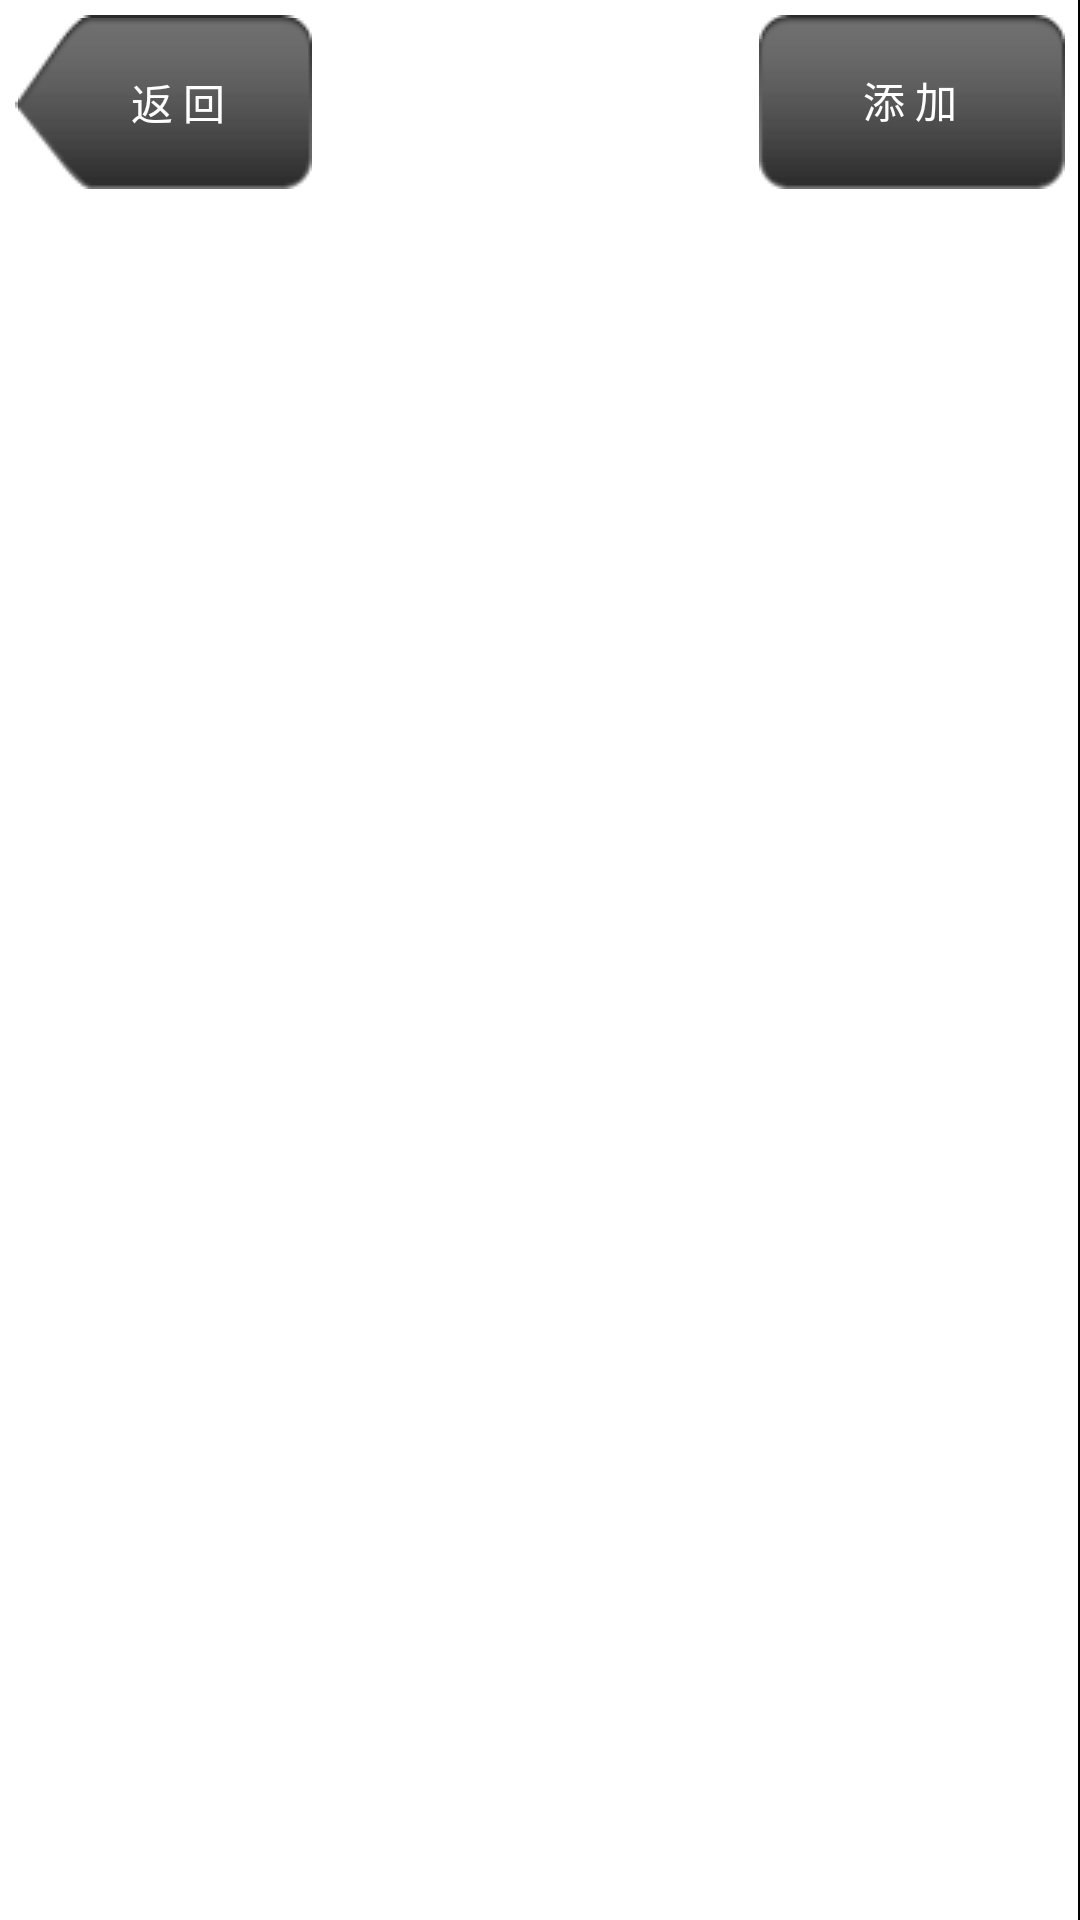

Android layout source for this screen:
<!-- AndroidManifest.xml: application theme AppTheme -->
<!-- res/layout/head.xml -->
<?xml version="1.0" encoding="utf-8"?>

<RelativeLayout xmlns:android="http://schemas.android.com/apk/res/android"
    android:id="@id/head_layout"
    android:layout_width="fill_parent"
    android:layout_height="wrap_content"
    android:paddingBottom="@dimen/default_padding"
    android:background="@drawable/title_bg" >

    <Button
        android:id="@id/back_btn"
        android:layout_width="wrap_content"
        android:layout_height="wrap_content"
        android:layout_margin="@dimen/default_padding"
        android:gravity="center"
        android:paddingLeft="10.0dip"
        android:layout_alignParentLeft="true"
        android:layout_alignParentTop="true"
        android:background="@drawable/back_btn_bg"
        android:textSize="@dimen/home_tab_font_size"
        android:textColor="@android:color/white"
        android:text="@string/back" />

    <Button
        android:id="@id/fun_btn"
        android:layout_width="wrap_content"
        android:layout_height="wrap_content"
        android:layout_margin="@dimen/default_padding"
        android:layout_alignParentRight="true"
        android:layout_alignParentTop="true"
        android:gravity="center"
        android:background="@drawable/add_btn_bg"
        android:textSize="@dimen/home_tab_font_size"
        android:textColor="@android:color/white"
        android:text="@string/add" />

    <TextView
        android:id="@id/title"
        android:layout_width="wrap_content"
        android:layout_height="wrap_content"
        android:layout_centerHorizontal="true"
        android:layout_centerVertical="true"
        android:textSize="@dimen/title_font_size"
        android:textColor="@android:color/white"
        android:text="@string/grid" />

</RelativeLayout>
<!-- resources referenced by this layout -->
<resources>
  <dimen name="default_padding">5.0dip</dimen>
  <dimen name="home_tab_font_size">14.0sp</dimen>
  <dimen name="title_font_size">20.0sp</dimen>
  <!-- drawable add_btn_bg (drawable) -->
  <?xml version="1.0" encoding="utf-8"?>
  
  <selector
    xmlns:android="http://schemas.android.com/apk/res/android">
      <item android:state_focused="false" android:state_pressed="false" android:drawable="@drawable/btn_add_normal" />
      <item android:state_pressed="true" android:drawable="@drawable/btn_add_selected" />
      <item android:state_focused="true" android:drawable="@drawable/btn_add_selected" />
      <item android:drawable="@drawable/btn_add_normal" />
  </selector>
  <!-- drawable back_btn_bg (drawable) -->
  <?xml version="1.0" encoding="utf-8"?>
  
  <selector
    xmlns:android="http://schemas.android.com/apk/res/android">
      <item android:state_focused="false" android:state_pressed="false" android:drawable="@drawable/btn_back_normal" />
      <item android:state_pressed="true" android:drawable="@drawable/btn_back_selected" />
      <item android:state_focused="true" android:drawable="@drawable/btn_back_selected" />
      <item android:drawable="@drawable/btn_back_normal" />
  </selector>
  <string name="add">添 加</string>
  <string name="back">返 回</string>
  <string name="grid">图标</string>
  <style name="AppTheme" parent="AppBaseTheme">
          
      </style>
  <style name="AppBaseTheme">
          
      </style>
</resources>
